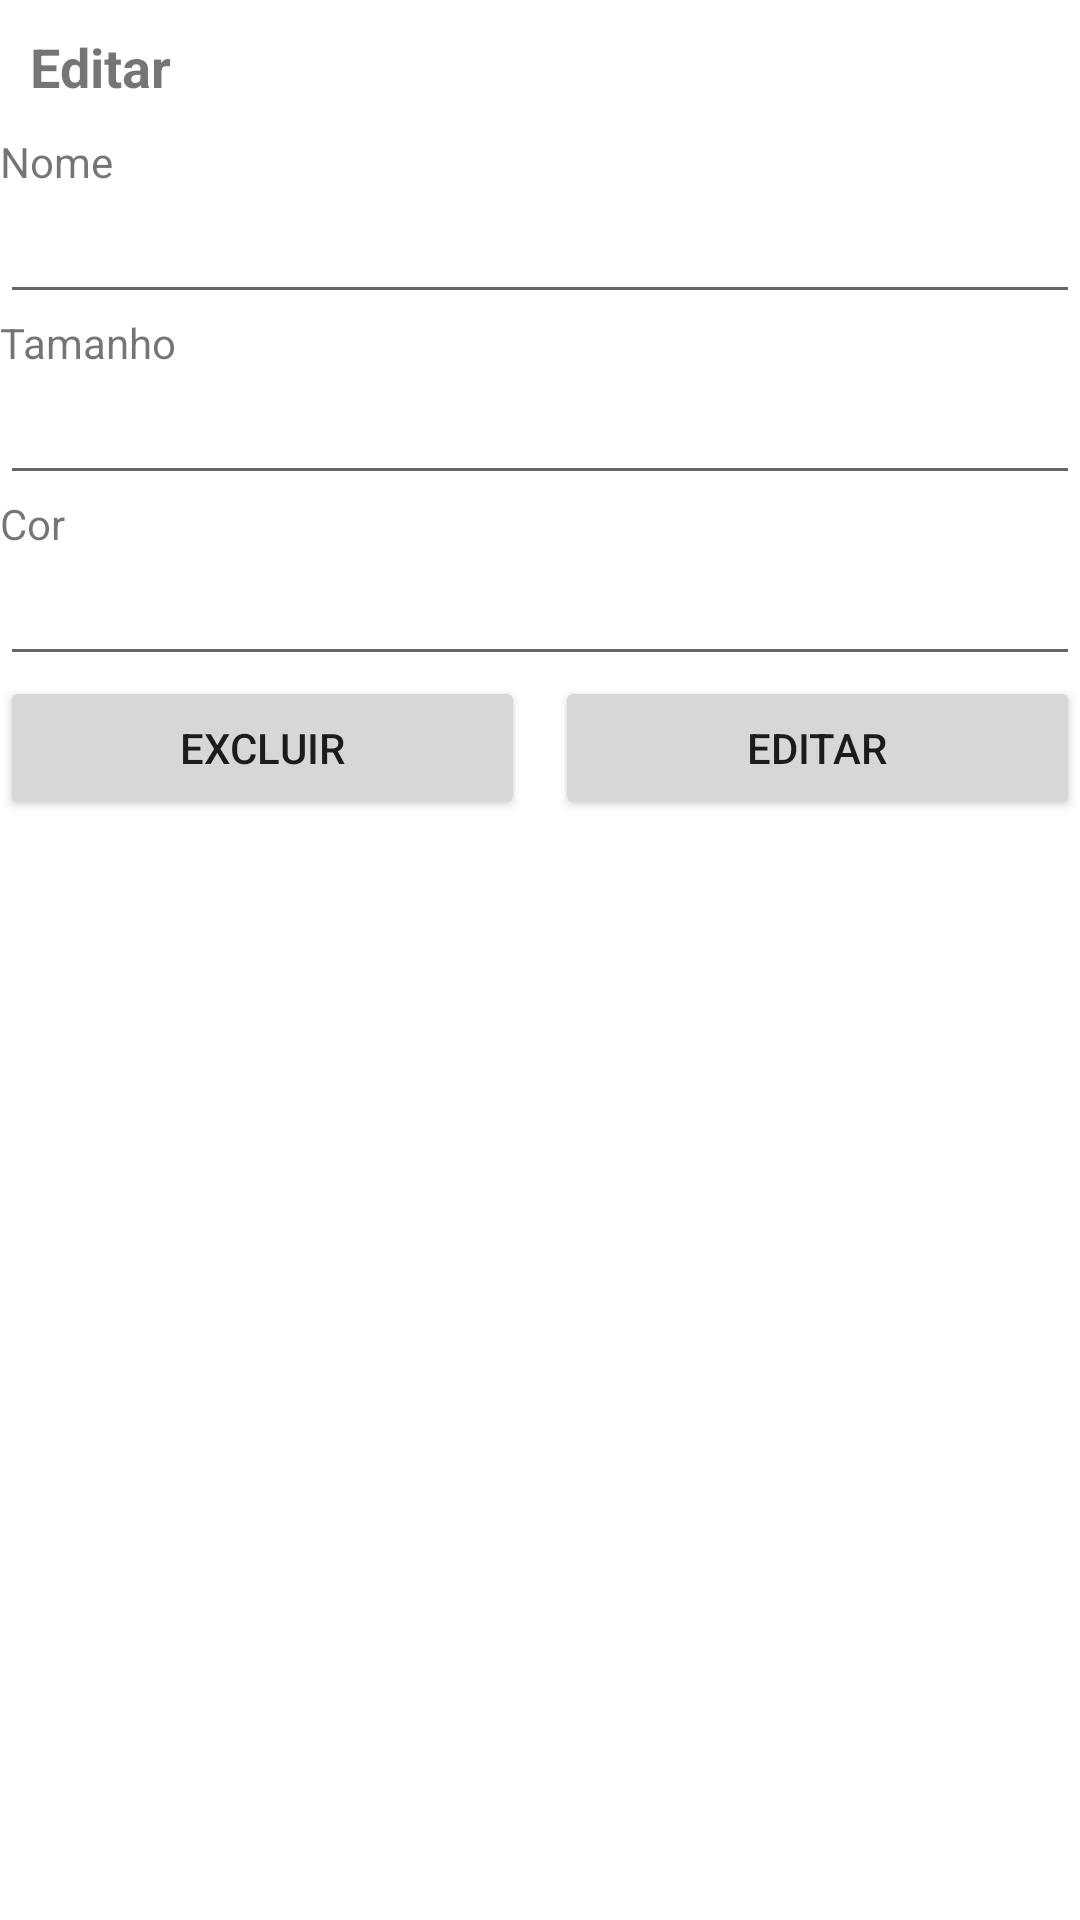

This screen was rendered from an Android layout file. Write that file and the resources it references.
<!-- AndroidManifest.xml: application theme Theme.Camisaria_ADS -->
<!-- res/layout/camisas_fragment_editar.xml -->
<?xml version="1.0" encoding="utf-8"?>
<FrameLayout xmlns:android="http://schemas.android.com/apk/res/android"
    xmlns:tools="http://schemas.android.com/tools"
    android:layout_width="match_parent"
    android:layout_height="match_parent"
    tools:context=".Camisas.EditarFragment">

<ScrollView
    android:layout_width="match_parent"
    android:layout_height="match_parent">

    <LinearLayout
        android:layout_width="match_parent"
        android:layout_height="wrap_content"
        android:orientation="vertical" />
</ScrollView>

<LinearLayout
    android:layout_width="match_parent"
    android:layout_height="match_parent"
    android:orientation="vertical">

    <TextView
        android:id="@+id/textView2"
        android:layout_width="match_parent"
        android:layout_height="wrap_content"
        android:textSize="18sp"
        android:textStyle="bold"
        android:padding="10dp"
        android:text="@string/editar" />

    <TextView
        android:id="@+id/textView3"
        android:layout_width="match_parent"
        android:layout_height="wrap_content"
        android:ems="10"
        android:inputType="textPersonName"
        android:text="@string/nome" />

    <EditText
        android:id="@+id/editTextTextPersonName"
        android:layout_width="match_parent"
        android:layout_height="wrap_content"
        android:ems="10"
        android:inputType="textPersonName" />
    //tamanho da camisa
    <TextView
        android:id="@+id/textView4"
        android:layout_width="match_parent"
        android:layout_height="wrap_content"
        android:ems="10"
        android:inputType="textPersonName"
        android:text="@string/tamanho" />

    <EditText
        android:id="@+id/editText_tamanho"
        android:layout_width="match_parent"
        android:layout_height="wrap_content"
        android:ems="10"
        android:inputType="textPersonName" />
    // cor da camisa
    <TextView
        android:id="@+id/textView5"
        android:layout_width="match_parent"
        android:layout_height="wrap_content"
        android:ems="10"
        android:inputType="textPersonName"
        android:text="@string/cor" />

    <EditText
        android:id="@+id/editText_cor"
        android:layout_width="match_parent"
        android:layout_height="wrap_content"
        android:ems="10"
        android:inputType="textPersonName" />

    <LinearLayout
        android:layout_width="match_parent"
        android:layout_height="match_parent"
        android:orientation="horizontal">

        <Button
            android:id="@+id/button_excluir_camisa"
            android:layout_width="wrap_content"
            android:layout_height="wrap_content"
            android:layout_weight="1"
            android:layout_marginRight="5dp"
            android:text="@string/excluir" />

        <Button
            android:id="@+id/button_editar_camisa"
            android:layout_width="wrap_content"
            android:layout_height="wrap_content"
            android:layout_weight="1"
           android:layout_marginLeft="5dp"
            android:text="@string/editar" />
    </LinearLayout>

</LinearLayout>

</FrameLayout>
<!-- resources referenced by this layout -->
<resources>
  <string name="cor">Cor</string>
  <string name="editar">Editar</string>
  <string name="excluir">Excluir</string>
  <string name="nome">Nome</string>
  <string name="tamanho">Tamanho</string>
  <style name="Theme.Camisaria_ADS" parent="Theme.MaterialComponents.DayNight.DarkActionBar">
          
          <item name="colorPrimary">@color/purple_500</item>
          <item name="colorPrimaryVariant">@color/purple_700</item>
          <item name="colorOnPrimary">@color/white</item>
          
          <item name="colorSecondary">@color/teal_200</item>
          <item name="colorSecondaryVariant">@color/teal_700</item>
          <item name="colorOnSecondary">@color/black</item>
          
          <item name="android:statusBarColor" tools:targetApi="l">?attr/colorPrimaryVariant</item>
          
      </style>
  <!-- not gathered from this repository: default colours our renderer supplied (Android Studio template values) -->
  <color name="purple_500">#FF6200EE</color>
  <color name="purple_700">#FF3700B3</color>
  <color name="teal_200">#FF03DAC5</color>
  <color name="teal_700">#FF018786</color>
  <color name="black">#FF000000</color>
  <color name="white">#FFFFFFFF</color>
</resources>
